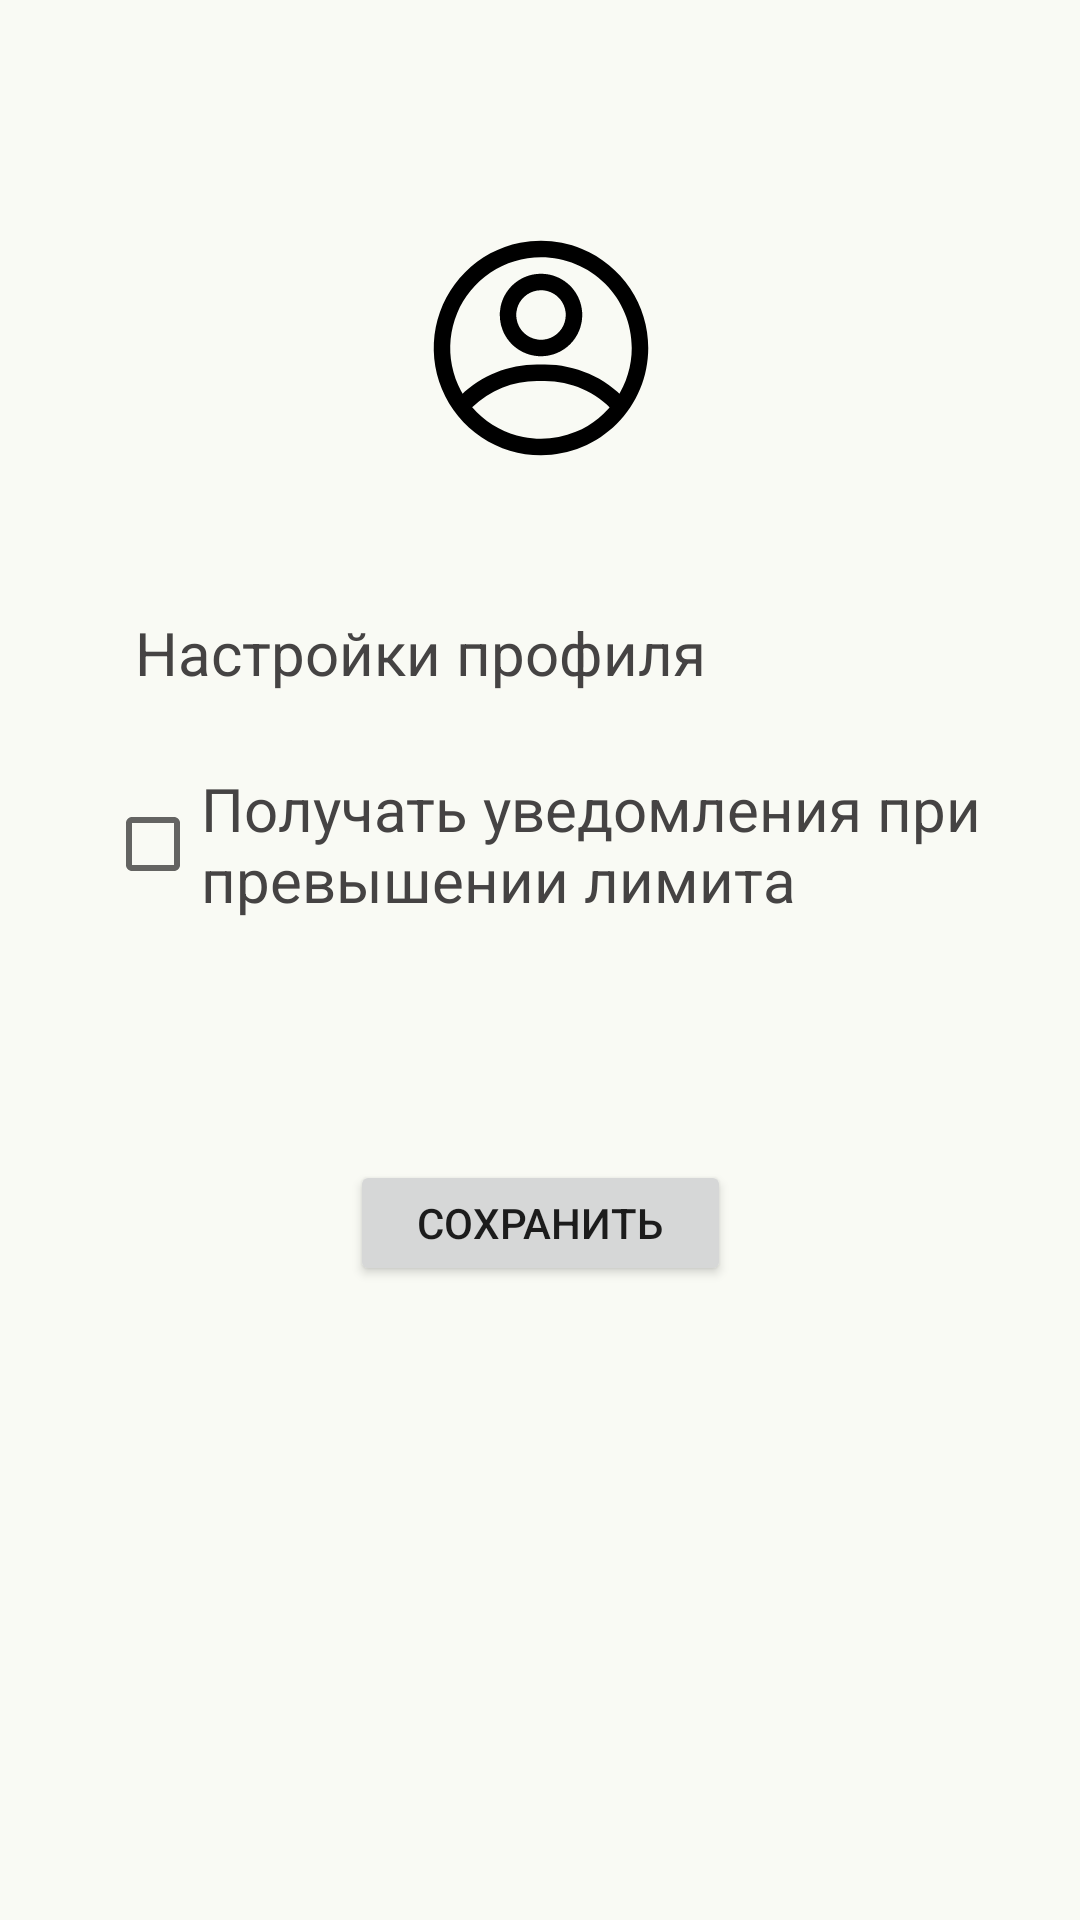

Android layout source for this screen:
<!-- AndroidManifest.xml: application theme Theme.MyCash.NoActionBar -->
<!-- res/layout/fragment_profile_edit.xml -->
<?xml version="1.0" encoding="utf-8"?>
<androidx.constraintlayout.widget.ConstraintLayout xmlns:android="http://schemas.android.com/apk/res/android"
    xmlns:app="http://schemas.android.com/apk/res-auto"
    xmlns:tools="http://schemas.android.com/tools"
    android:id="@+id/container"
    android:layout_width="match_parent"
    android:layout_height="match_parent"
    android:background="@color/background"
    tools:context=".ui.main.profile.ProfileEditFragment">

    <ImageView
        android:id="@+id/profilePhoto"
        android:layout_width="99dp"
        android:layout_height="88dp"
        android:layout_marginTop="72dp"
        app:layout_constraintEnd_toEndOf="parent"
        app:layout_constraintStart_toStartOf="parent"
        app:layout_constraintTop_toTopOf="parent"
        app:srcCompat="@drawable/profile" />


    <TextView
        android:id="@+id/settingsProfile"
        android:layout_width="wrap_content"
        android:layout_height="wrap_content"
        android:layout_marginStart="45dp"
        android:layout_marginTop="44dp"
        android:text="Настройки профиля"
        android:textColor="@color/gray_text"
        android:textSize="20sp"
        app:layout_constraintStart_toStartOf="parent"
        app:layout_constraintTop_toBottomOf="@+id/profilePhoto" />

    <Button
        android:id="@+id/buttonSave"
        android:layout_width="127dp"
        android:layout_height="42dp"
        android:layout_marginTop="80dp"
        android:text="Сохранить"
        app:layout_constraintEnd_toEndOf="parent"
        app:layout_constraintStart_toStartOf="parent"
        app:layout_constraintTop_toBottomOf="@+id/checkBox" />

    <CheckBox
        android:id="@+id/checkBox"
        android:layout_width="wrap_content"
        android:layout_height="wrap_content"
        android:layout_marginStart="35dp"
        android:layout_marginTop="25dp"
        android:text="Получать уведомления при превышении лимита"
        android:textColor="@color/gray_text"
        android:textSize="20sp"
        app:layout_constraintStart_toStartOf="parent"
        app:layout_constraintTop_toBottomOf="@+id/settingsProfile" />


</androidx.constraintlayout.widget.ConstraintLayout>
<!-- resources referenced by this layout -->
<resources>
  <color name="background">#F9FAF4</color>
  <color name="gray_text">#454343</color>
  <!-- drawable profile: vector/xml drawable (drawable, 2812 chars, omitted) -->
  <style name="Theme.MyCash.NoActionBar">
          <item name="windowActionBar">false</item>
          <item name="windowNoTitle">true</item>
      </style>
</resources>
